Run: headless pygame with SDL's dummy video driver; simulated clock (each Clock.tick advances the game by its frame time, no real sleeping); random seed 0; keys injected as events and as key.get_pressed() state; no mouse input.
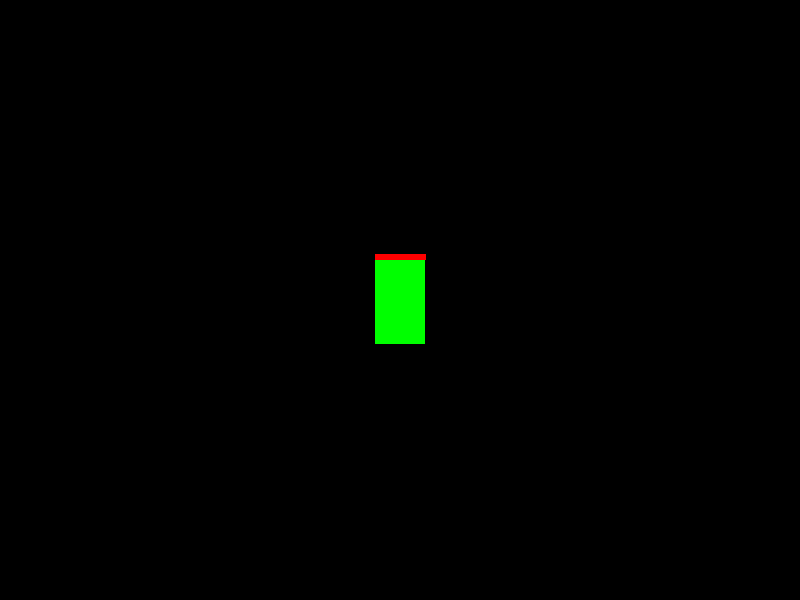
Frame 1 of 4 · flips 1–60 · no input
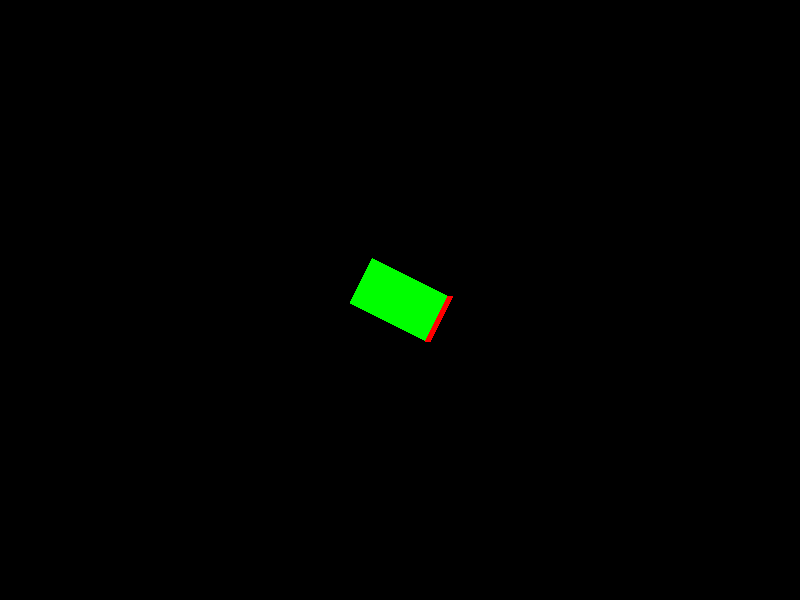
Frame 2 of 4 · flips 61–180 · tapped SPACE, RETURN · held RIGHT (→), D
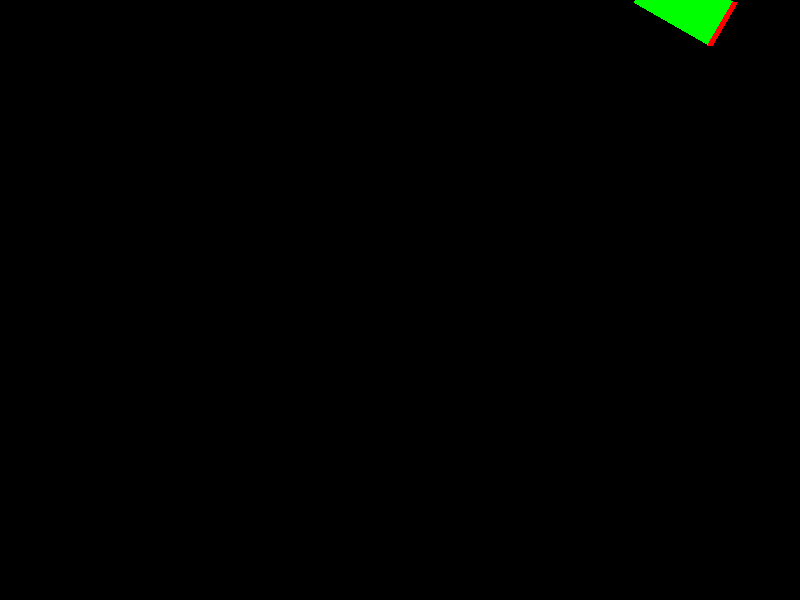
Frame 3 of 4 · flips 181–300 · held DOWN (↓), S
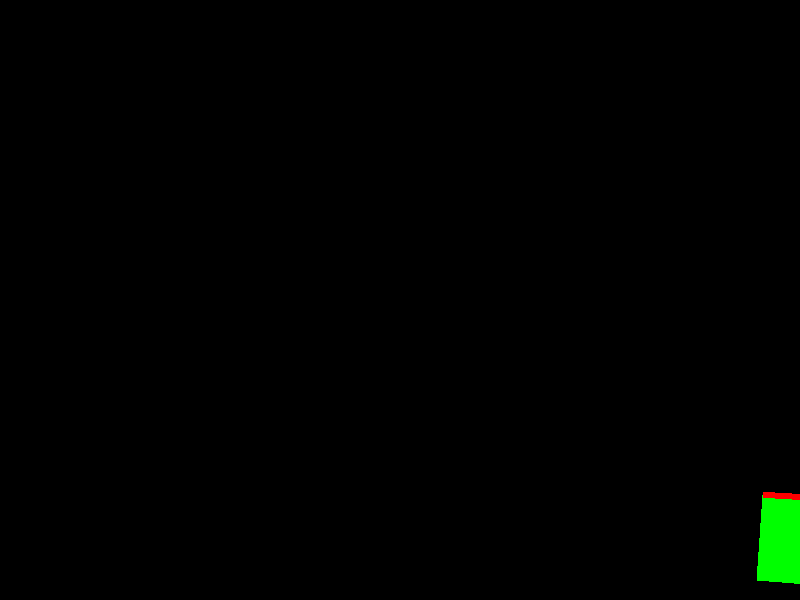
Frame 4 of 4 · flips 301–420 · held LEFT (←), A, UP (↑), W

The pygame program that drew these frames:

from pygame import *
from math import *
screen = display.set_mode((800,600))
running = True # need to break outer loop from inner loop
GREEN = (0,255,0)
RED = (255,0,0)
BLACK = (0,0,0)
BLUE = (0,0,255)
WHITE = (255,255,255)


def drawRect(x,y,r,color,spinRad):
    points=[]
    RED = (255,0,0)
    points.append((x+r*cos(2*pi/6 + spinRad), y- r*sin(2*pi/6 + spinRad)))
    points.append((x+r*cos(2*pi/6 + 2*pi/6 + spinRad), y- r*sin(2*pi/6 + 2*pi/6 + spinRad)))
    points.append((x+r*cos(2*pi/6 + pi + spinRad), y- r*sin(2*pi/6 + pi + spinRad)))
    points.append((x+r*cos(2*pi/6 + 2*pi/6 + pi + spinRad ), y- r*sin(2*pi/6 + 2*pi/6 + pi+ spinRad)))
    draw.polygon(screen,color,points)
    # draw.circle(screen, RED, points[0], 5)
    # draw.circle(screen, RED, points[1], 5)
    draw.line(screen, RED, points[0], points[1],6)



ang = 0
spin = 0
x = screen.get_width()/2
y = screen.get_height()/2
mag = 5
angVel = 2*pi/90



while running:
    # event.get() returns a list
    FORWARD,BACK,LEFT,RIGHT = False,False,False,False
    for evt in event.get():
        if evt.type == QUIT:
            running = False
    keyArray = key.get_pressed() 
    
    if keyArray[K_UP]:
        FORWARD = True
    if keyArray[K_DOWN]:
        BACK = True
    if keyArray[K_LEFT]:
        LEFT = True
    if keyArray[K_RIGHT]:
        RIGHT = True
    
    #------------------------
    # x = 400 + 100*cos(radians(ang))
    # y = 300 + 100*sin(radians(ang))
    # ang +=1
    screen.fill((0,0,0))
    drawRect(x,y,50,GREEN,spin)
   
    if LEFT:
        spin+= angVel
    elif RIGHT:
        spin-= angVel
    
    if FORWARD:
        x = (x + mag*cos(spin + pi/2) +800) % 800
        y = (y - mag*sin(spin + pi/2) +600) % 600
    elif BACK:
        x = (x - mag*cos(spin + pi/2) +800) % 800
        y = (y + mag*sin(spin + pi/2) +600) % 600


    spin = spin % (2*pi)
    print(f"{spin/pi:.2f}")

    
    #------------------------
    time.delay(10)
    display.flip()


quit()
    
